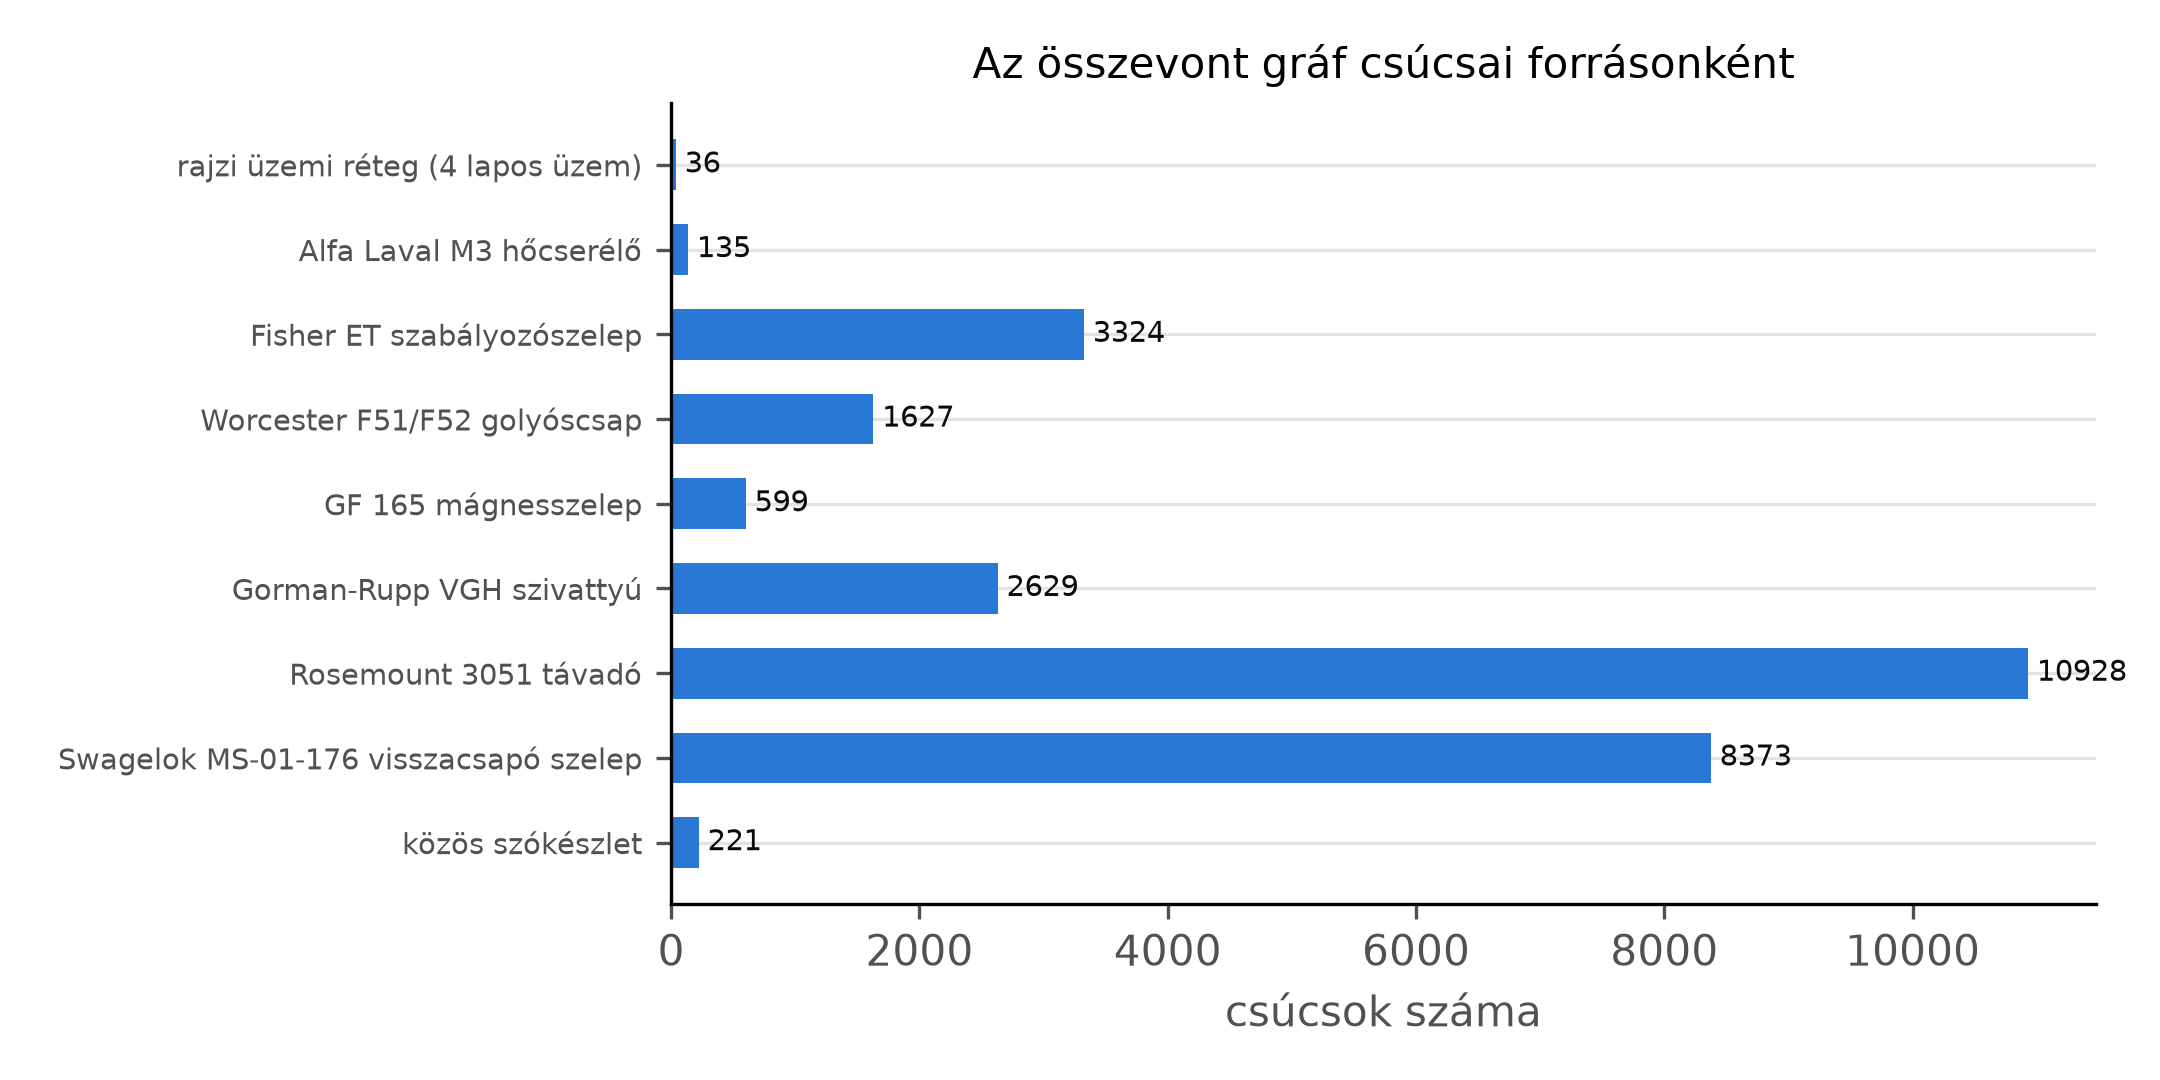

The file beside this chart, header and first rows:
layer, nodes
rajzi üzemi réteg (4 lapos üzem), 36
Alfa Laval M3 hőcserélő, 135
Fisher ET szabályozószelep, 3324
Worcester F51/F52 golyóscsap, 1627
GF 165 mágnesszelep, 599
Gorman-Rupp VGH szivattyú, 2629
Rosemount 3051 távadó, 10928
Swagelok MS-01-176 visszacsapó szelep, 8373
közös szókészlet, 221
